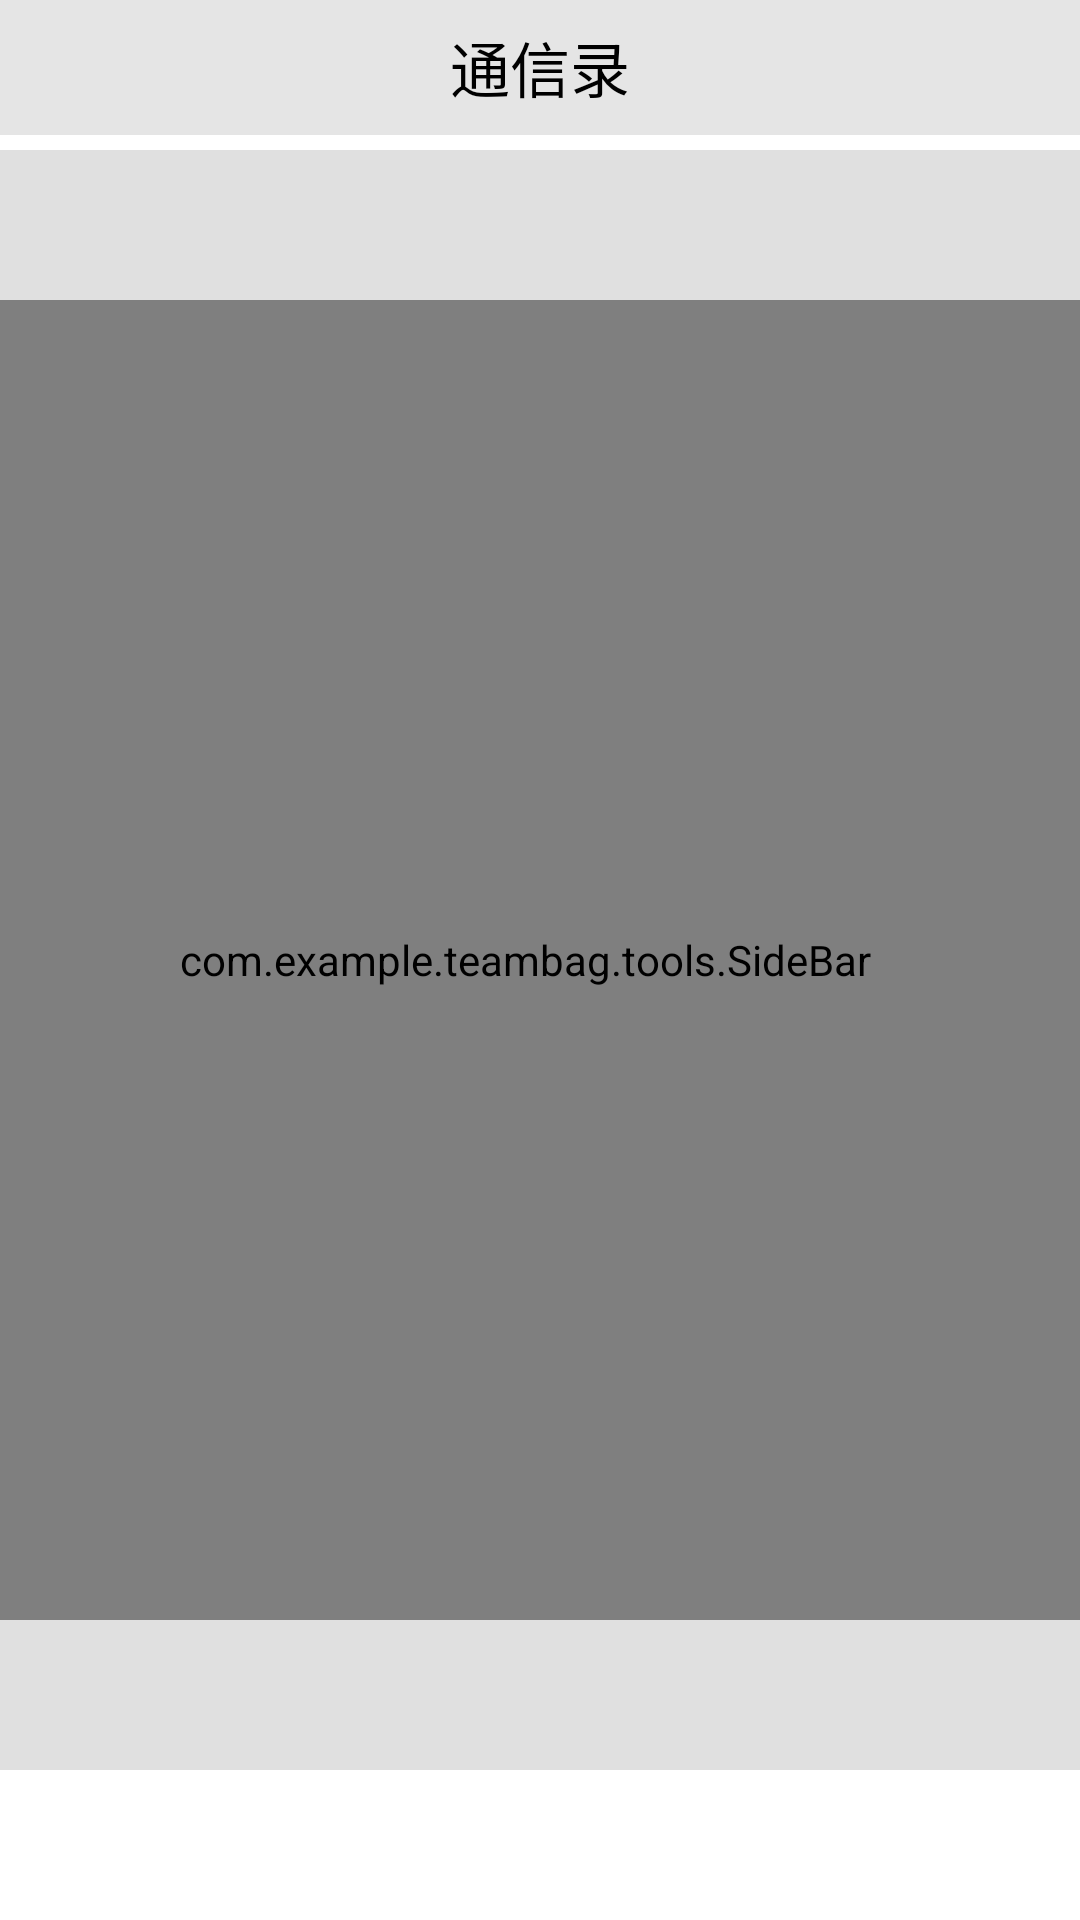

Reconstruct the res/layout file that produces this screen, plus the resources it refers to.
<!-- AndroidManifest.xml: application theme Theme.TeamBag -->
<!-- res/layout/contactlist_fragment.xml -->
<?xml version="1.0" encoding="utf-8"?>
<RelativeLayout xmlns:android="http://schemas.android.com/apk/res/android"
    xmlns:tools="http://schemas.android.com/tools"
    android:layout_width="match_parent"
    android:layout_height="match_parent"
    tools:context="com.example.teambag.Main">

    <RelativeLayout
        android:id="@+id/title"
        android:layout_width="fill_parent"
        android:layout_height="45dp"
        android:background="#E5E5E5	"
        android:gravity="center_vertical">

        <TextView
            android:layout_width="wrap_content"
            android:layout_height="wrap_content"
            android:layout_centerInParent="true"
            android:text="通信录"
            android:textColor="@color/black"
            android:textSize="20sp" />

        <ImageButton
            android:id="@+id/search"
            android:layout_width="wrap_content"
            android:layout_height="wrap_content"
            android:layout_centerVertical="true"
            android:layout_marginRight="30dp"
            android:layout_toLeftOf="@id/plus"
            android:background="#E5E5E5	"
            android:onClick="search"
            android:src="@drawable/search" />

        <ImageButton
            android:id="@+id/plus"
            android:layout_width="wrap_content"
            android:layout_height="wrap_content"
            android:layout_alignParentRight="true"
            android:layout_centerVertical="true"
            android:layout_marginRight="29dp"
            android:background="#E5E5E5	"
            android:onClick="buttonTopRight"
            android:src="@drawable/plus" />
    </RelativeLayout>

    <ListView
        android:id="@+id/listView"
        android:layout_width="match_parent"
        android:layout_height="match_parent"
        android:layout_marginTop="50dp"
        android:layout_marginBottom="50dp"
        android:drawSelectorOnTop="true"
        android:background="#E0E0E0"
        android:divider="@drawable/main_list_divider_line"
        android:dividerHeight="1.5px" />

    <com.example.teambag.tools.SideBar
        android:id="@+id/side_bar"
        android:layout_width="match_parent"
        android:layout_height="match_parent"
        android:layout_alignParentRight="true"
        android:layout_marginTop="100dp"
        android:layout_marginBottom="100dp"
        android:paddingRight="10dp"
        android:textColor="@color/black"
        android:textSize="9sp" />

</RelativeLayout>
<!-- resources referenced by this layout -->
<resources>
  <color name="black">#FF000000</color>
  <!-- drawable main_list_divider_line (drawable) -->
  <?xml version="1.0" encoding="utf-8"?>
  <layer-list xmlns:android="http://schemas.android.com/apk/res/android" >
      <item
          android:left="80dp"
          android:right="0dp">
          <shape android:shape="rectangle" >
              <solid android:color="#33000000" />
          </shape>
      </item>
  </layer-list>
  <style name="Theme.TeamBag" parent="Theme.MaterialComponents.DayNight.DarkActionBar">
          
          <item name="colorPrimary">@color/purple_500</item>
          <item name="colorPrimaryVariant">@color/purple_700</item>
          <item name="colorOnPrimary">@color/white</item>
          
          <item name="colorSecondary">@color/teal_200</item>
          <item name="colorSecondaryVariant">@color/teal_700</item>
          <item name="colorOnSecondary">@color/black</item>
          
          <item name="android:statusBarColor">?attr/colorPrimaryVariant</item>
          
      </style>
  <color name="purple_500">#FF6200EE</color>
  <color name="purple_700">#FF3700B3</color>
  <color name="white">#FFFFFFFF</color>
  <color name="teal_200">#FF03DAC5</color>
  <color name="teal_700">#FF018786</color>
</resources>
